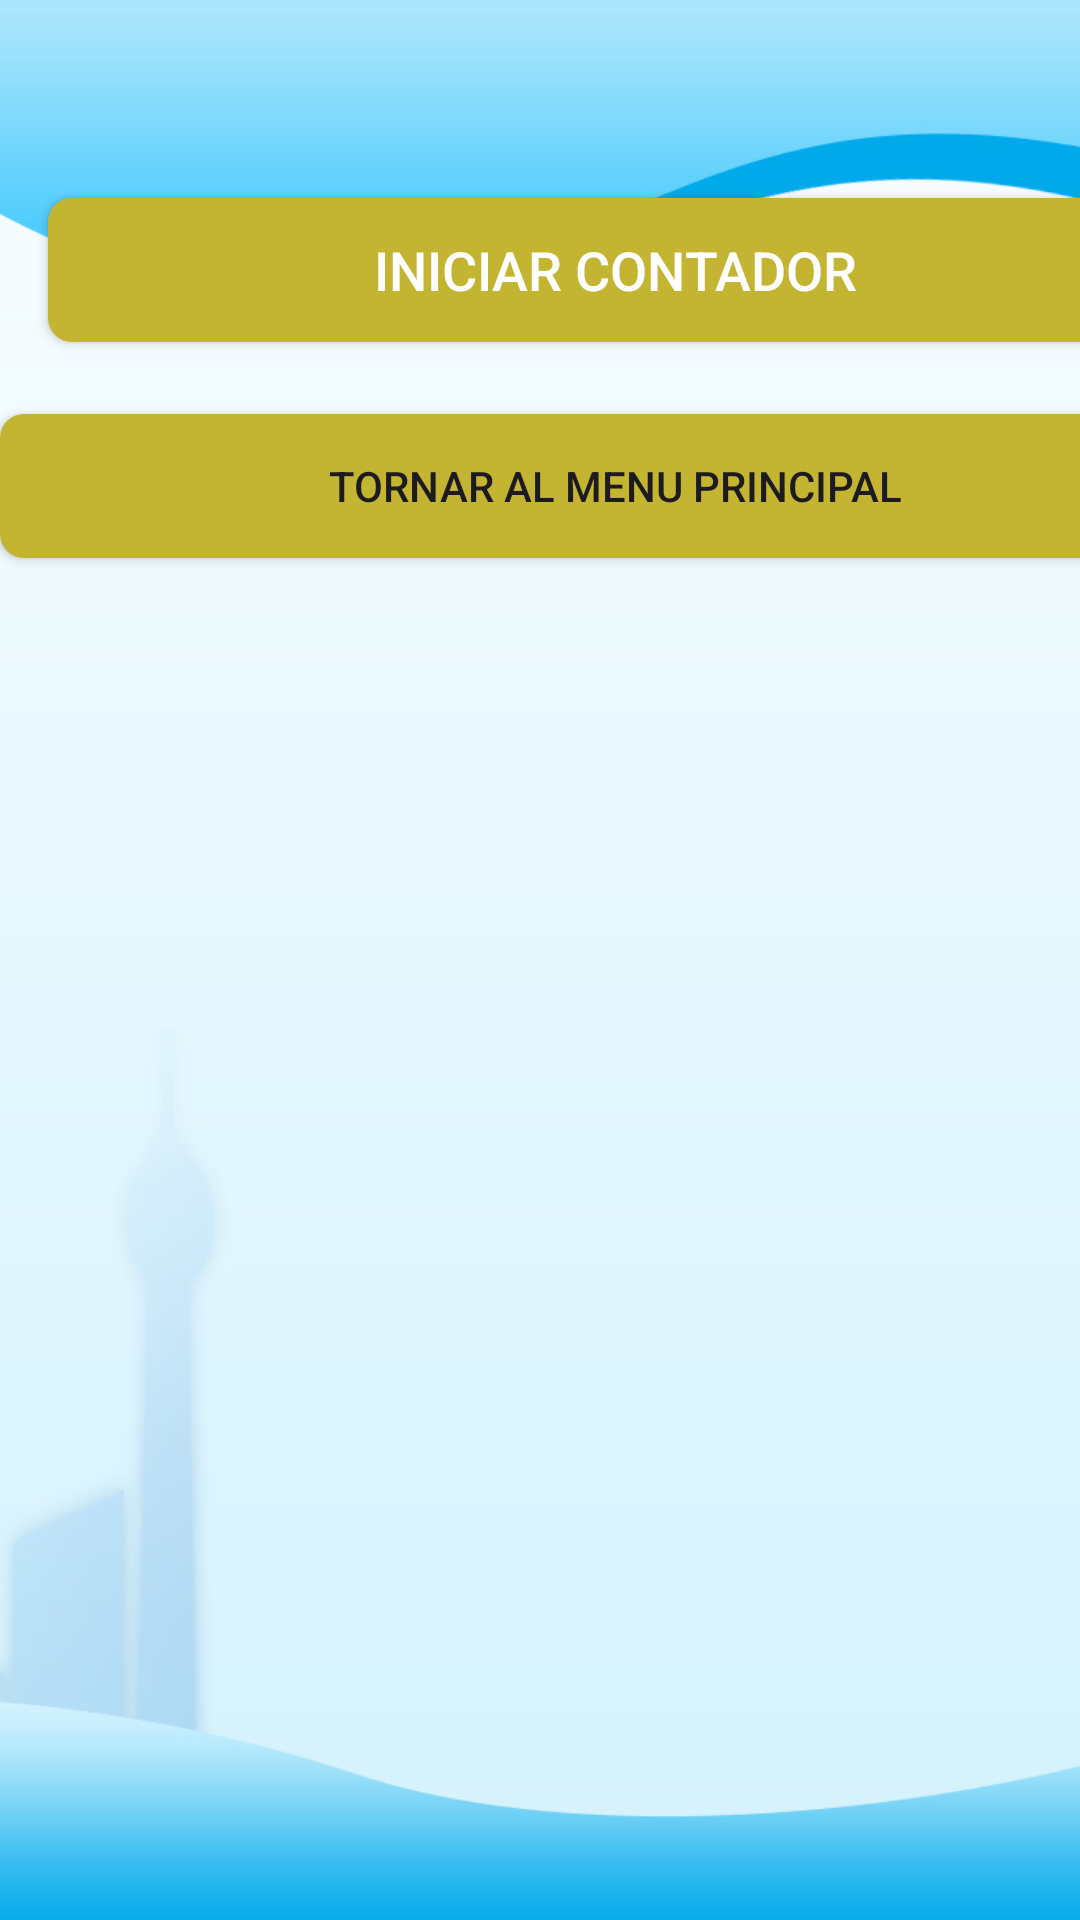

Android layout source for this screen:
<!-- AndroidManifest.xml: application theme Theme.App_Gestio_Fichar -->
<!-- res/layout/activity_contador_hores.xml -->
<?xml version="1.0" encoding="utf-8"?>
<androidx.constraintlayout.widget.ConstraintLayout xmlns:android="http://schemas.android.com/apk/res/android"
    xmlns:app="http://schemas.android.com/apk/res-auto"
    xmlns:tools="http://schemas.android.com/tools"
    android:background="@drawable/fondo"
    android:layout_width="match_parent"
    android:layout_height="match_parent"
    tools:context=".Hours.Contador_Hores">

    <LinearLayout
        android:layout_width="410dp"
        android:layout_height="655dp"
        android:orientation="vertical"
        app:layout_constraintBottom_toBottomOf="parent"
        app:layout_constraintTop_toTopOf="parent"
        tools:layout_editor_absoluteX="1dp">

        <TextView
            android:id="@+id/TextViewDNI"
            android:layout_width="match_parent"
            android:layout_height="wrap_content" />

        <TextView
            android:id="@+id/TextViewEmail"
            android:layout_width="match_parent"
            android:layout_height="wrap_content" />

        <TextView
            android:id="@+id/textView4"
            android:layout_width="match_parent"
            android:layout_height="wrap_content" />


        <Button
            android:id="@+id/countBtn"
            android:layout_width="match_parent"
            android:layout_height="wrap_content"
            android:layout_margin="16dp"
            android:background="@drawable/custom_button_background"
            android:onClick="contar"
            android:text="Iniciar contador"
            android:textColor="#FFFFFF"
            android:textSize="18sp" />

        <Button
            android:id="@+id/mainBtn"
            android:layout_width="match_parent"
            android:layout_height="wrap_content"
            android:layout_marginTop="8dp"
            android:background="@drawable/custom_button_background"
            android:onClick="goToMain"
            android:text="Tornar al menu principal"
            app:layout_constraintBottom_toBottomOf="parent"
            app:layout_constraintEnd_toEndOf="parent"
            app:layout_constraintStart_toStartOf="parent"
            app:layout_constraintTop_toTopOf="parent" />

        <TextView
            android:id="@+id/worked_hours"
            android:layout_width="match_parent"
            android:layout_height="191dp" />

    </LinearLayout>
</androidx.constraintlayout.widget.ConstraintLayout>
<!-- resources referenced by this layout -->
<resources>
  <!-- drawable custom_button_background (drawable) -->
  <?xml version="1.0" encoding="utf-8"?>
      <shape xmlns:android="http://schemas.android.com/apk/res/android"
          android:shape="rectangle">
          <solid android:color="#C3B432" /> 
          <corners android:radius="8dp" /> 
      </shape>
  <!-- drawable fondo: jpg bitmap (drawable, 130237 bytes) -->
  <style name="Theme.App_Gestio_Fichar" parent="Base.Theme.App_Gestio_Fichar" />
  <style name="Base.Theme.App_Gestio_Fichar" parent="Theme.Material3.DayNight.NoActionBar">
          
          
      </style>
</resources>
